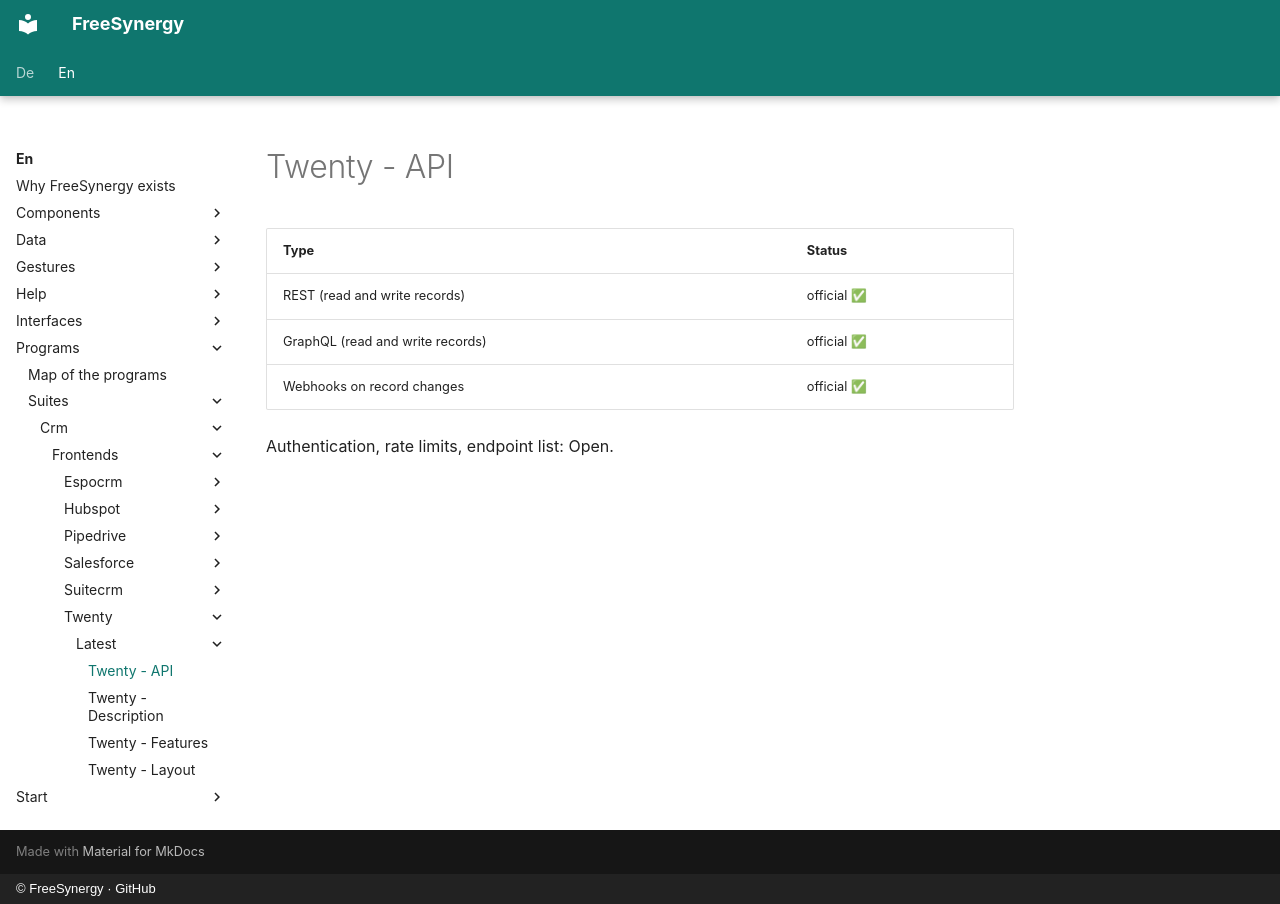

repository: FreeSynergy/fs-documentation · page: en/programs/suites/crm/frontends/twenty/latest/api/index.html · generator: mkdocs · copyright: © FreeSynergy · GitHub

# Twenty - API

| Type | Status |
|------|--------|
| REST (read and write records) | official ✅ |
| GraphQL (read and write records) | official ✅ |
| Webhooks on record changes | official ✅ |

Authentication, rate limits, endpoint list: Open.
